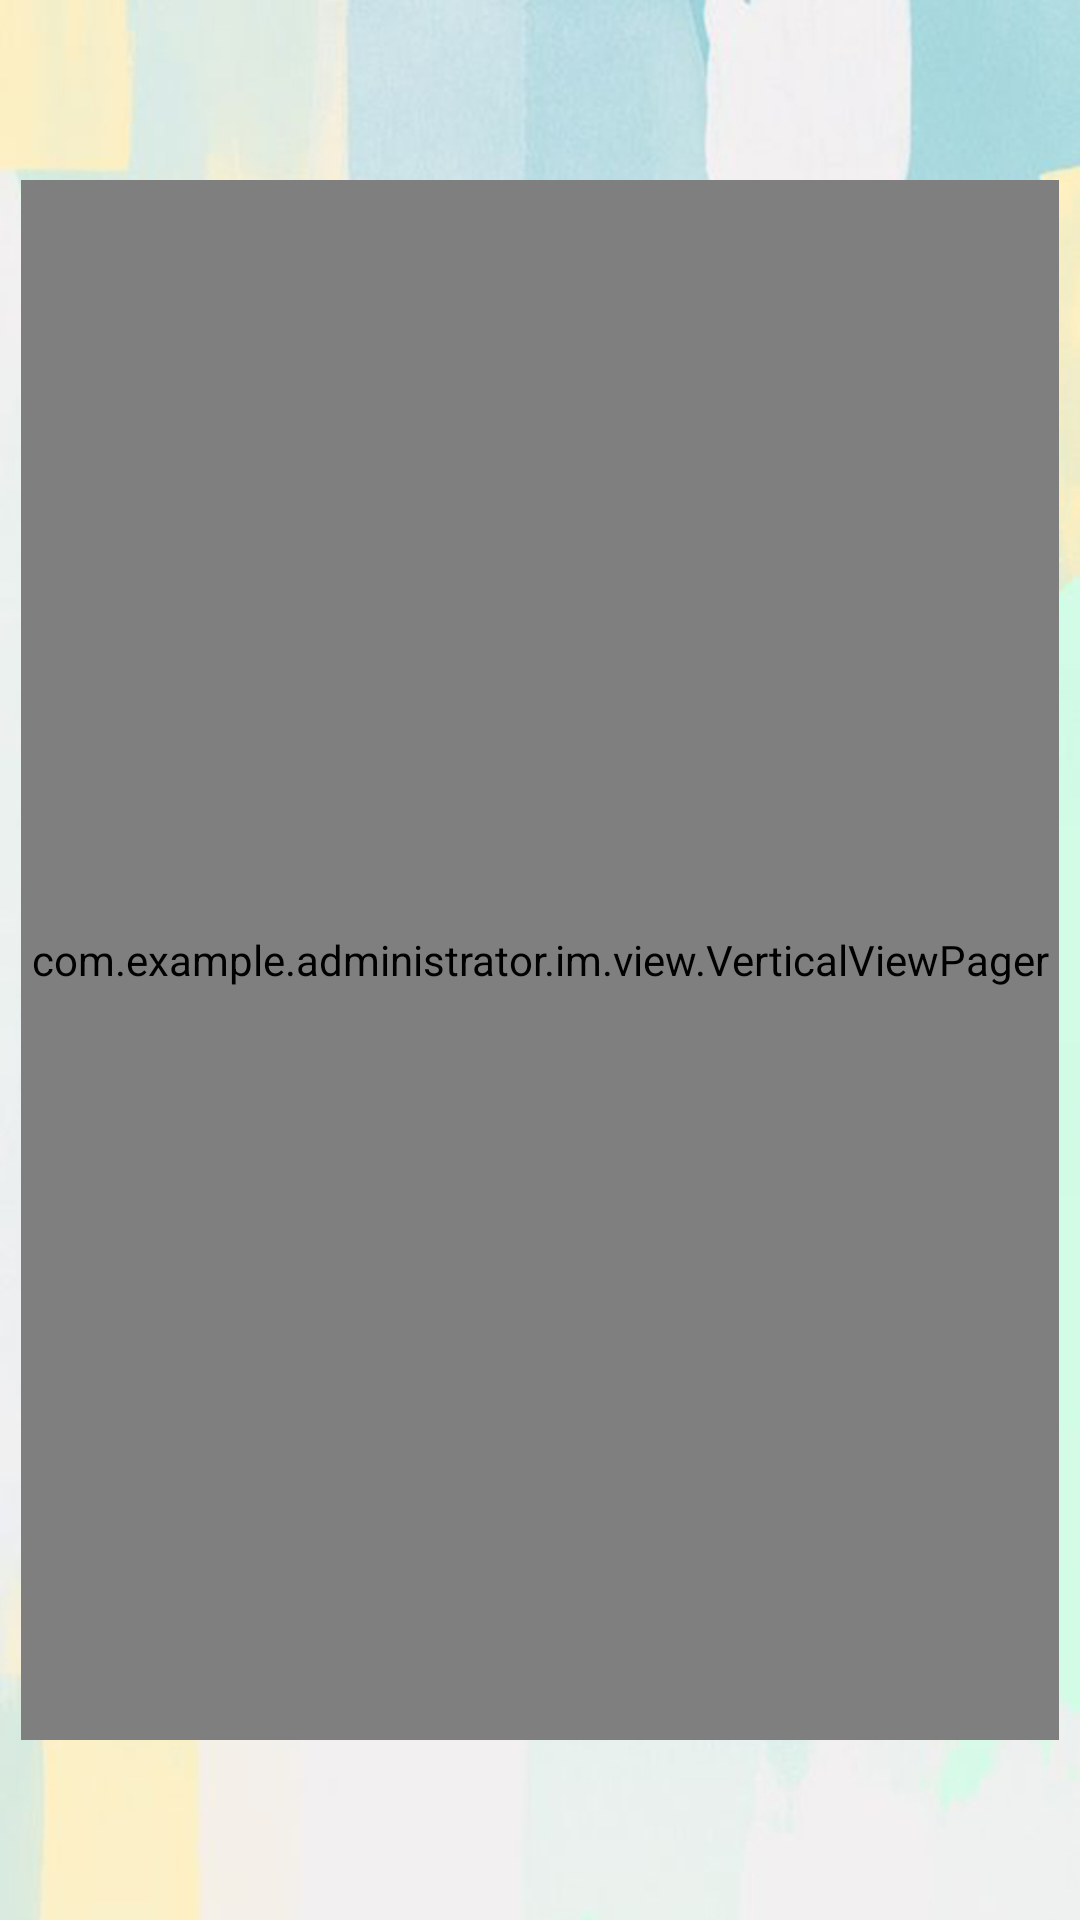

The Android layout XML behind this screen, and the referenced resources:
<!-- AndroidManifest.xml: application theme AppTheme -->
<!-- res/layout/fragment_main_user.xml -->
<?xml version="1.0" encoding="utf-8"?>
<FrameLayout
    xmlns:android="http://schemas.android.com/apk/res/android"
    android:layout_width="match_parent"
    android:layout_height="match_parent">
    <ImageView
        android:layout_width="match_parent"
        android:layout_height="match_parent"
        android:scaleType="fitXY"
        android:src="@drawable/user_bg"/>

<LinearLayout xmlns:android="http://schemas.android.com/apk/res/android"
    android:layout_width="match_parent"
    android:layout_marginTop="20dp"
    android:layout_height="match_parent"
    android:orientation="vertical">



    <com.example.administrator.im.view.VerticalViewPager
        android:id="@+id/vp_user"
        android:layout_marginTop="40dp"
        android:layout_width="match_parent"
        android:layout_height="match_parent"
        android:layout_marginBottom="60dp"
        android:layout_marginLeft="7dp"
        android:layout_marginRight="7dp" />
</LinearLayout>
    <android.support.v7.widget.Toolbar
        android:id="@+id/toolbar"
        android:layout_marginTop="15dp"
        android:layout_width="match_parent"
        android:layout_height="wrap_content" />
</FrameLayout>
<!-- resources referenced by this layout -->
<resources>
  <!-- drawable user_bg: jpg bitmap (drawable, 197723 bytes) -->
  <style name="AppTheme" parent="Theme.AppCompat.Light.NoActionBar">
          
          <item name="colorPrimary">@color/colorPrimary</item>
          <item name="colorPrimaryDark">@color/colorPrimaryDark</item>
          <item name="colorAccent">@color/colorAccent</item>
      </style>
  <color name="colorPrimary">#fff</color>
  <color name="colorPrimaryDark">#fff</color>
  <color name="colorAccent">#fff</color>
</resources>
